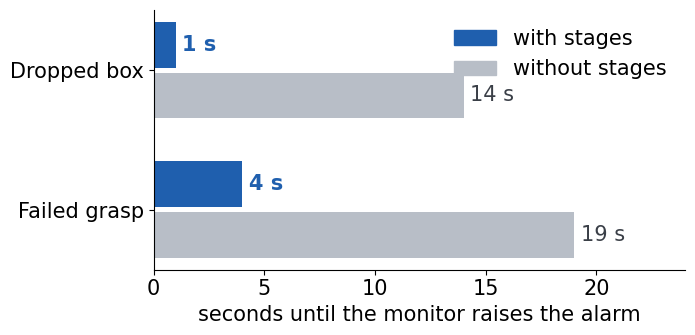

Here is the Python script that generated this plot: (Note: this script raises an exception after producing the figure.)
"""The talk's two simple charts. Values from docs/e1b_ros/results.md (summarize_e1.py)."""
import sys
from pathlib import Path

import matplotlib
matplotlib.use("Agg")
import matplotlib.pyplot as plt  # noqa: E402

OUT = Path(sys.argv[1] if len(sys.argv) > 1 else "figures")
BLUE, GREY, DARK = "#1F5FAE", "#B8BEC7", "#3A3F47"
plt.rcParams.update({"font.size": 15, "font.family": "DejaVu Sans",
                     "axes.spines.top": False, "axes.spines.right": False})

# Seconds from the fault to the alarm (median, 20 runs each), carry_drop / carry_grasp_fail.
fig, ax = plt.subplots(figsize=(7.2, 3.6))
rows = [("Dropped box", 1, 14), ("Failed grasp", 4, 19)]
y = [1.1, 0]
for yy, (name, staged, flat) in zip(y, rows):
    ax.barh(yy + 0.2, staged, 0.36, color=BLUE)
    ax.barh(yy - 0.2, flat, 0.36, color=GREY)
    ax.text(staged + 0.3, yy + 0.2, f"{staged} s", va="center", color=BLUE, fontweight="bold")
    ax.text(flat + 0.3, yy - 0.2, f"{flat} s", va="center", color=DARK)
ax.set_yticks(y, [r[0] for r in rows])
ax.set_xlabel("seconds until the monitor raises the alarm")
ax.set_xlim(0, 24)
from matplotlib.patches import Patch  # noqa: E402
ax.legend(handles=[Patch(color=BLUE, label="with stages"), Patch(color=GREY, label="without stages")],
          loc="upper right", frameon=False)
fig.tight_layout()
fig.savefig(OUT / "chart_latency.png", dpi=200)

# Delivered within 1.5x the normal time (160 runs each, all fault types).
fig, ax = plt.subplots(figsize=(7.2, 3.9))
rows = [("No monitor", 34, GREY), ("Monitor,\nno stages", 36, GREY),
        ("Monitor,\nLTL only", 36, GREY), ("Monitor,\nwith stages", 64, BLUE),
        ("Hand-written\nchecks", 81, DARK)]
for i, (name, v, c) in enumerate(rows):
    ax.bar(i, v, 0.62, color=c)
    ax.text(i, v + 2, f"{v}%", ha="center", fontweight="bold", color=c if c != GREY else DARK)
ax.set_xticks(range(len(rows)), [r[0] for r in rows], fontsize=12.5)
ax.set_ylim(0, 95)
ax.set_yticks([])
ax.spines["left"].set_visible(False)
ax.set_title("delivered on time (deadline = 1.5 × normal time)", fontsize=14, color=DARK)
fig.tight_layout()
fig.savefig(OUT / "chart_deadline.png", dpi=200)
